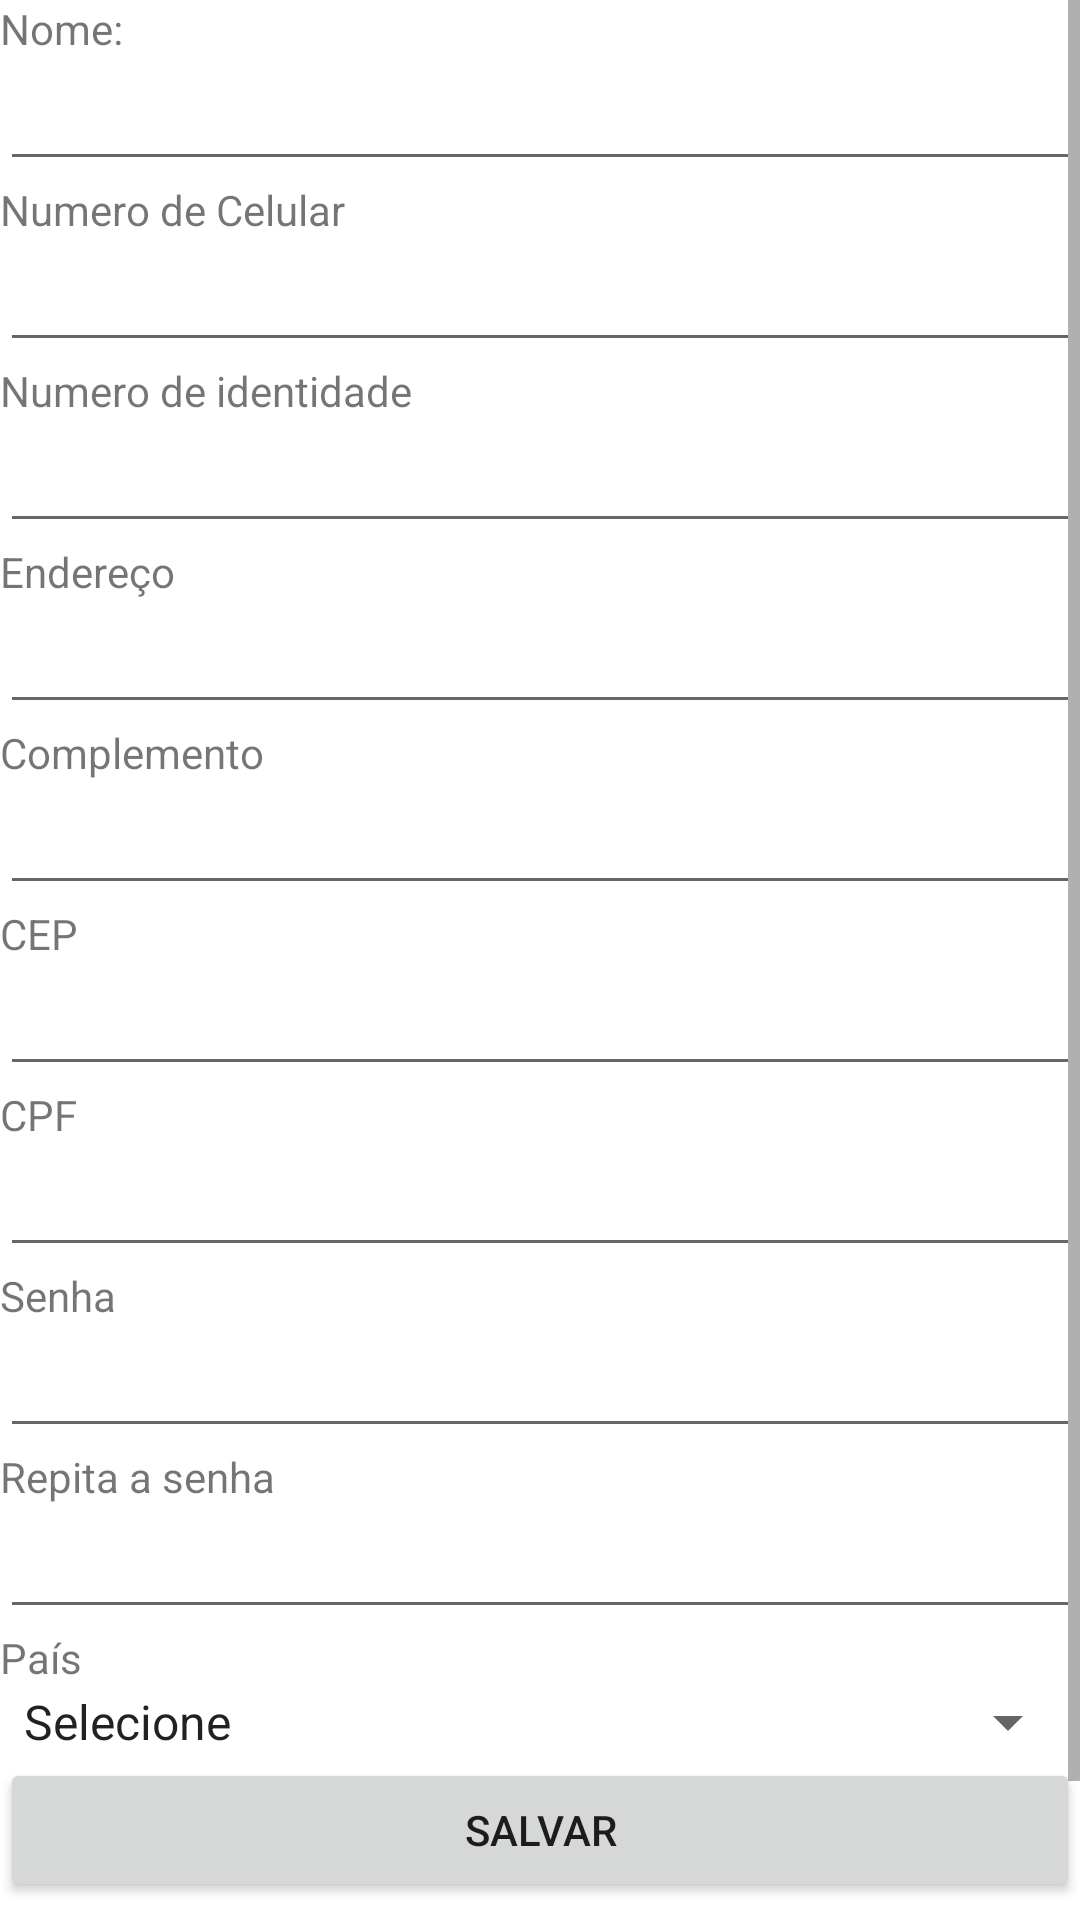

Write the Android layout XML for this screen, with the resource values it uses.
<!-- AndroidManifest.xml: application theme Theme.Scadastre -->
<!-- res/layout/fragment_cad_clientes.xml -->
<?xml version="1.0" encoding="utf-8"?>
<FrameLayout xmlns:android="http://schemas.android.com/apk/res/android"
    xmlns:tools="http://schemas.android.com/tools"
    android:layout_width="match_parent"
    android:layout_height="match_parent"
    tools:context=".ui.cliente.CadClientes">

    <ScrollView
        android:layout_width="match_parent"
        android:layout_height="match_parent">

        <LinearLayout
            android:layout_width="match_parent"
            android:layout_height="wrap_content"
            android:orientation="vertical" >

            <TextView
                android:id="@+id/textView"
                android:layout_width="match_parent"
                android:layout_height="wrap_content"
                android:text="Nome: " />

            <EditText
                android:id="@+id/txnm"
                android:layout_width="match_parent"
                android:layout_height="wrap_content"
                android:ems="10"
                android:inputType="textPersonName" />

            <TextView
                android:id="@+id/textView11"
                android:layout_width="match_parent"
                android:layout_height="wrap_content"
                android:text="Numero de Celular" />

            <EditText
                android:id="@+id/txtelefone"
                android:layout_width="match_parent"
                android:layout_height="wrap_content"
                android:ems="10"
                android:inputType="phone" />


            <TextView
                android:id="@+id/textView5"
                android:layout_width="match_parent"
                android:layout_height="wrap_content"
                android:text="Numero de identidade" />

            <EditText
                android:id="@+id/txidentidade"
                android:layout_width="match_parent"
                android:layout_height="wrap_content"
                android:ems="10"
                android:inputType="textPersonName" />

            <TextView
                android:id="@+id/textView16"
                android:layout_width="match_parent"
                android:layout_height="wrap_content"
                android:text="Endereço" />

            <EditText
                android:id="@+id/txendereco"
                android:layout_width="match_parent"
                android:layout_height="wrap_content"
                android:ems="10"
                android:inputType="textPersonName" />

            <TextView
                android:id="@+id/textView18"
                android:layout_width="match_parent"
                android:layout_height="wrap_content"
                android:text="Complemento" />

            <EditText
                android:id="@+id/txcomplemento"
                android:layout_width="match_parent"
                android:layout_height="wrap_content"
                android:ems="10"
                android:inputType="textPersonName" />

            <TextView
                android:id="@+id/textView15"
                android:layout_width="match_parent"
                android:layout_height="wrap_content"
                android:text="CEP" />

            <EditText
                android:id="@+id/txcep"
                android:layout_width="match_parent"
                android:layout_height="wrap_content"
                android:ems="10"
                android:inputType="textPersonName" />

            <TextView
                android:id="@+id/textView14"
                android:layout_width="match_parent"
                android:layout_height="wrap_content"
                android:text="CPF" />

            <EditText
                android:id="@+id/txcpf"
                android:layout_width="match_parent"
                android:layout_height="wrap_content"
                android:ems="10"
                android:inputType="textPersonName" />

            <TextView
                android:id="@+id/textView2"
                android:layout_width="match_parent"
                android:layout_height="wrap_content"
                android:text="Senha" />

            <EditText
                android:id="@+id/txsenha"
                android:layout_width="match_parent"
                android:layout_height="wrap_content"
                android:ems="10"
                android:inputType="textPersonName" />

            <TextView
                android:id="@+id/textView3"
                android:layout_width="match_parent"
                android:layout_height="wrap_content"
                android:text="Repita a senha " />

            <EditText
                android:id="@+id/txrepsenha"
                android:layout_width="match_parent"
                android:layout_height="wrap_content"
                android:ems="10"
                android:inputType="textPersonName" />

            <TextView
                android:id="@+id/textView12"
                android:layout_width="match_parent"
                android:layout_height="wrap_content"
                android:text="País " />

            <Spinner
                android:id="@+id/sppais"
                android:layout_width="match_parent"
                android:layout_height="wrap_content"
                android:entries="@array/opcoes_pais" />

            <Button
                android:id="@+id/btsalvar"
                android:layout_width="match_parent"
                android:layout_height="wrap_content"
                android:text="Salvar" />

            <Space
                android:layout_width="match_parent"
                android:layout_height="?attr/actionBarSize" />

        </LinearLayout>
    </ScrollView>
</FrameLayout>
<!-- resources referenced by this layout -->
<resources>
  <string-array name="opcoes_pais">
          <item>Selecione</item>
          <item>Brasil</item>
          <item>Australia</item>
          <item>Canada</item>
          <item>USA</item>
      </string-array>
  <style name="Theme.Scadastre" parent="Theme.MaterialComponents.DayNight.DarkActionBar">
          
          <item name="colorPrimary">@color/purple_500</item>
          <item name="colorPrimaryVariant">@color/purple_700</item>
          <item name="colorOnPrimary">@color/white</item>
          
          <item name="colorSecondary">@color/teal_200</item>
          <item name="colorSecondaryVariant">@color/teal_700</item>
          <item name="colorOnSecondary">@color/black</item>
          
          <item name="android:statusBarColor">?attr/colorPrimaryVariant</item>
          
      </style>
  <color name="purple_500">#191818</color>
  <color name="purple_700">#FF3700B3</color>
  <color name="white">#FFFFFFFF</color>
  <color name="teal_200">#FF03DAC5</color>
  <color name="teal_700">#FF018786</color>
  <color name="black">#FF000000</color>
</resources>
